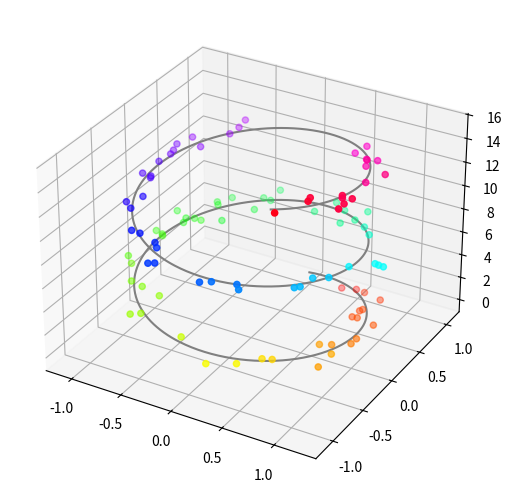

This chart was generated by the following Python code:
import matplotlib.pyplot as plt
import numpy as np
import mpl_toolkits.mplot3d.axes3d as p3

fig = plt.figure()
ax = p3.Axes3D(fig,auto_add_to_figure=False)
fig.add_axes(ax)

# Data for a three-dimensional line
zline = np.linspace(0, 15, 1000)
xline = np.sin(zline)
yline = np.cos(zline)
ax.plot3D(xline, yline, zline, 'gray')

# Data for three-dimensional scattered points
zdata = 15 * np.random.random(100)
xdata = np.sin(zdata) + 0.1 * np.random.randn(100)
ydata = np.cos(zdata) + 0.1 * np.random.randn(100)
ax.scatter3D(xdata, ydata, zdata, c=zdata, cmap='hsv');

plt.show()



